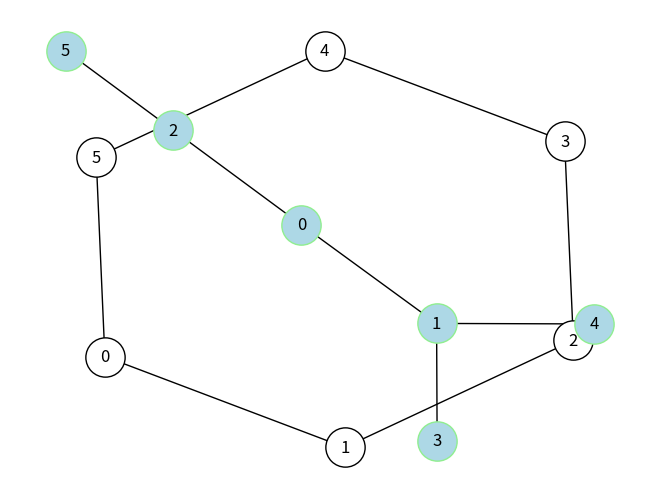

Recreate this plot in Python.
import matplotlib.pyplot as plt
import networkx as nx

def degree_sum(G1, G2):
    return sum(G1) == sum(G2)

# Creates Graph by filling it by 6 nodes, and with DiGraph object
G1 = nx.cycle_graph(6)
# Adding spring layout to Graph
pos1 = nx.spring_layout(G1)
# Drawing Graph
nx.draw(G1, pos1, with_labels=True, node_color="white", edgecolors="black", node_size=800)

# Creates Graph by filling it by 2, 6 nodes, and with DiGraph object
G2 = nx.full_rary_tree(2, 6)
# Adding spring layout to Graph
pos2 = nx.spring_layout(G2)
# Drawing Graph
nx.draw(G2, pos2, with_labels=True, node_color="lightblue", edgecolors="lightgreen", node_size=800)

# Printing Graph's important registers
print("Have the same degree sequence?", degree_sum(G1, G2))
print("Are isomorphic?", nx.is_isomorphic(G1, G2))

# Shows Graph at screen
plt.show()
